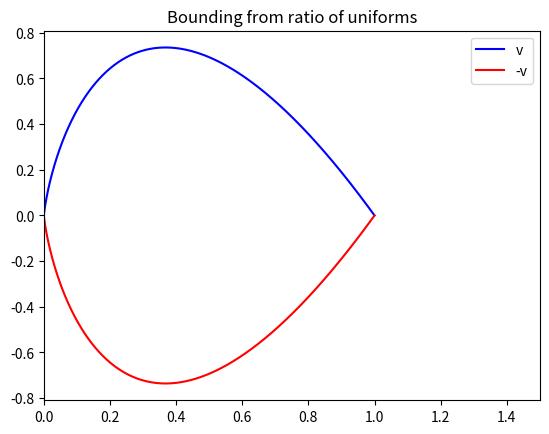
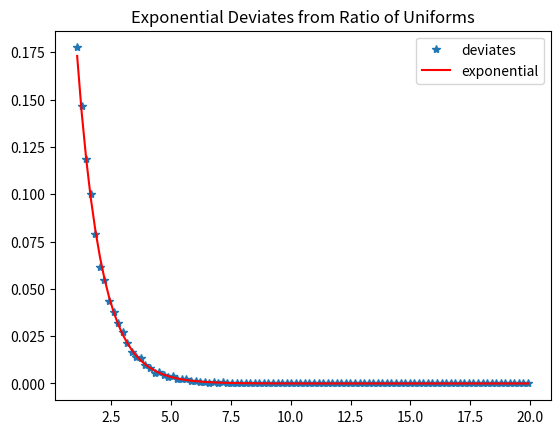

Python code for these plots, in order:
# [redacted]
import numpy as  np
import matplotlib.pyplot as plt
from scipy.special import erf

def make_hist(x,bins):
    hist, bin_edges = np.histogram(x,bins) #x values, edges
    centers = 0.5*(bin_edges[1:] + bin_edges[:-1]) #wanna compare at center
    hist = hist/hist.sum()
    return hist, centers #normalized histogram and centers

# exponential: x = e^(-t) = CDF^-1(q), CDF: e^(-t) = q --> t = -ln(q)
n = 100000
u = np.linspace(0,1,n+1)
u = u[1:] #ln(0) is problematic
#have u < sqrt(ae^-ar)
# v = -u/a * ln(u^2/a)
# let a = 1
v = -u*np.log(u**2)

plt.figure()
plt.plot(u, v,'b', label = 'v')
plt.plot(u, -v,'r', label = '-v')
plt.xlim(0,1.5)
plt.title('Bounding from ratio of uniforms')
plt.legend()
#plt.savefig('lorentzian_vs_exp_curve.png')
plt.show()

#ratio-of-uniforms
u = np.random.rand(n)
v = (2*np.random.rand(n) - 1)*0.8
r = v/u
# exponential: x = e^(-t)
accept = u < np.sqrt(np.exp(-r)) #accept y < sqrt(p(v/u))
t_use = r[accept]

bins = np.linspace(1,20,101)
hist, centers = make_hist(t_use,bins)
pred_exp = np.exp(-centers) #PDF
pred_exp = pred_exp/pred_exp.sum()

plt.figure()
plt.ion()
plt.plot(centers, hist, '*', label = 'deviates')
plt.plot(centers, pred_exp, 'r', label = 'exponential')
plt.title('Exponential Deviates from Ratio of Uniforms')
plt.legend()
plt.savefig('q3_exp_deviates.png')
plt.show()

def eff(y, accept):
    used = y[accept]
    return len(used)/len(y) * 100
efficiency = eff(r, accept)
print('the efficiency is', efficiency, '%')

